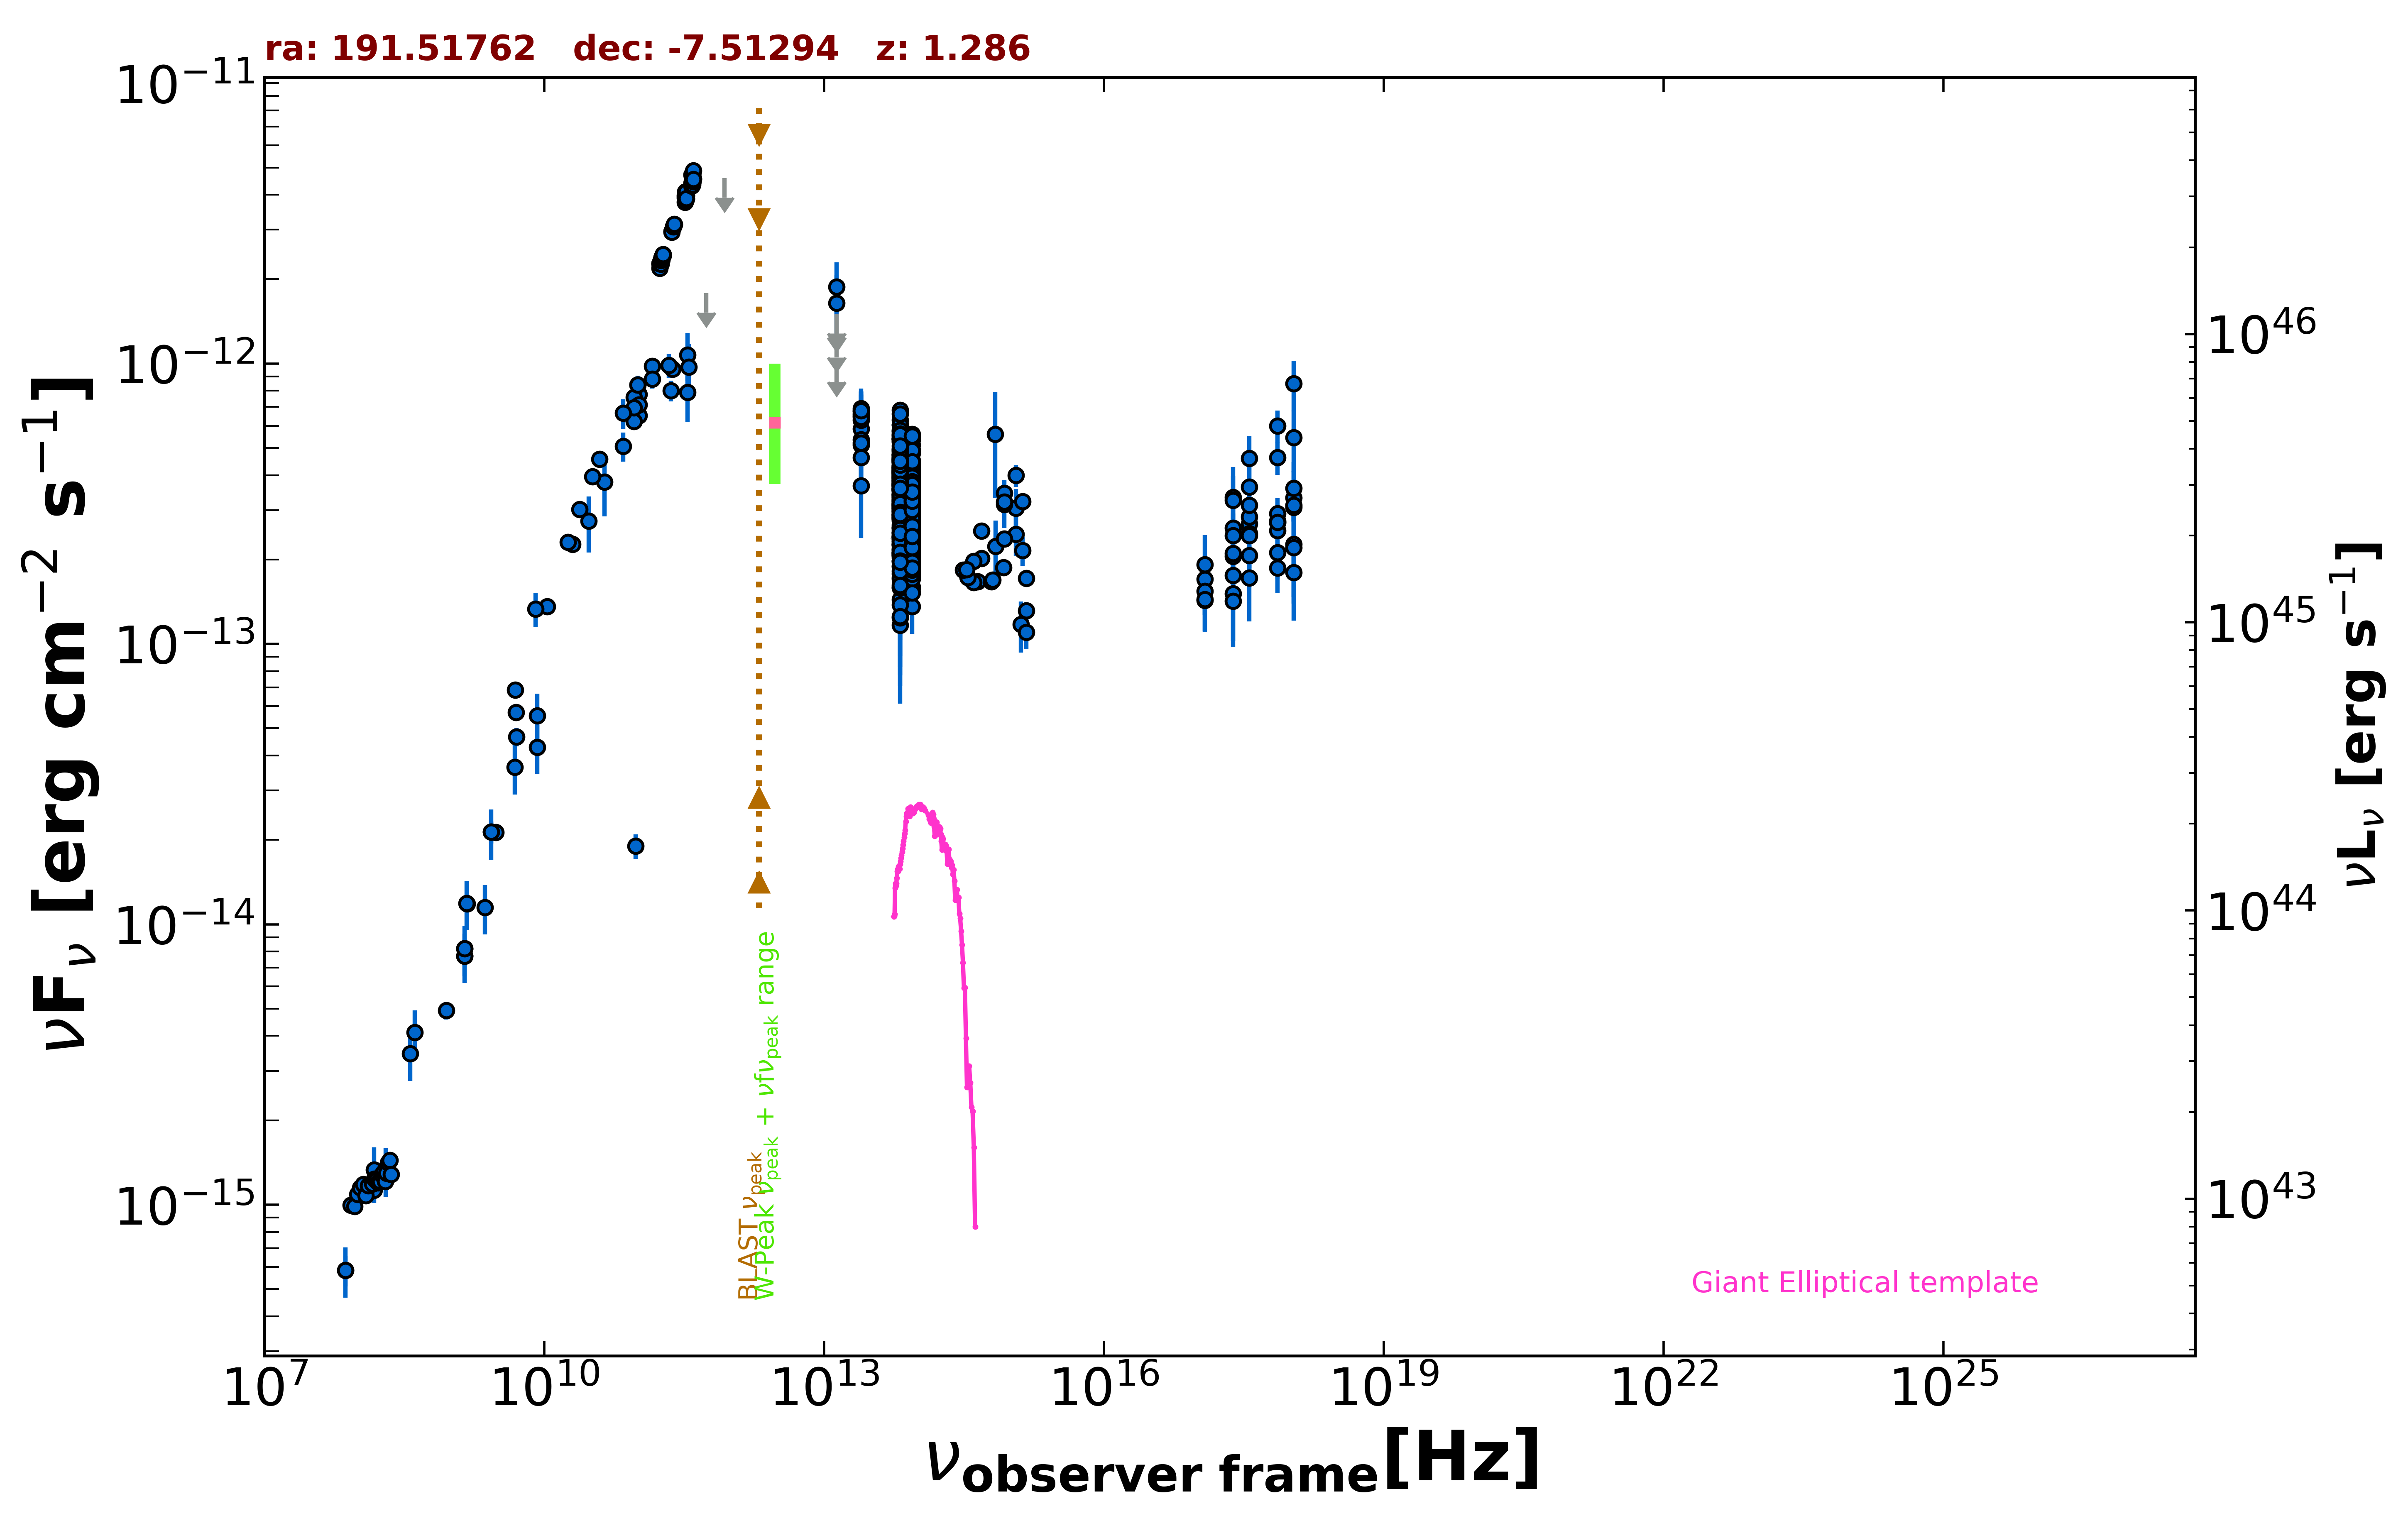

The file beside this chart, header and first rows:
freq., flux, err_flux, MJD_start, MJD_end, flag, catalog, reference
1.400e+09, 8.202e-15, 2.000e-18, 55000, 55000, , FIRST, White et al. 1997  ApJ  475 479
1.400e+09, 7.710e-15, 2.310e-16, 55000, 55000, , NVSS, Condon et al. 1998  AJ  115  1693
8.870e+08, 4.926e-15, 3.495e-16, 55000, 55000, , RACS, Hale et al. 2021  PASA  38  e058
3.000e+09, 2.127e-14, 4.500e-17, 55000, 55000, , VLASSQL, Gordon et al. 2021  ApJS  255  30
2.418e+17, 3.328e-13, 9.525e-14, 55000, 55000, , RASS, Boller et al. 2016  A&A  103  1
2.418e+17, 2.057e-13, 1.990e-14, 54155, 58699, , 1OUSX, Giommi et al. in preparation
1.209e+17, 1.429e-13, 1.570e-14, 54155, 58699, , 1OUSX, Giommi et al. in preparation
3.627e+17, 2.684e-13, 2.410e-14, 54155, 58699, , 1OUSX, Giommi et al. in preparation
7.253e+17, 2.704e-13, 1.560e-14, 54155, 58699, , 1OUSX, Giommi et al. in preparation
1.088e+18, 3.074e-13, 3.450e-14, 54155, 58699, , 1OUSX, Giommi et al. in preparation
7.253e+17, 2.742e-13, 1.605e-14, 55000, 55000, , 2SXPS, Evans et al. 2020  ApJS  247  54
1.209e+17, 1.705e-13, 1.840e-14, 55000, 55000, , 2SXPS, Evans et al. 2020  ApJS  247  54
3.627e+17, 2.835e-13, 2.560e-14, 55000, 55000, , 2SXPS, Evans et al. 2020  ApJS  247  54
1.088e+18, 3.322e-13, 3.775e-14, 55000, 55000, , 2SXPS, Evans et al. 2020  ApJS  247  54
1.500e+08, 1.127e-15, 1.130e-16, 55000, 55000, , TGSS150, Intema et al. 2017  A&A  598  A781
7.400e+07, 5.846e-16, 7.400e-17, 55000, 55000, , VLSSR, Lane et al. 2014  MNRAS  440 327
2.000e+10, 2.264e-13, 1.140e-14, 55000, 55000, , AT20G, Murphy et al. 2010  MNRAS  402  2403
1.480e+09, 1.184e-14, 5.900e-16, 55000, 55000, , KUEHR, Kuehr et al. 1981  A&AS  45  367
5.009e+09, 4.658e-14, 3.505e-15, 55000, 55000, , KUEHR, Kuehr et al. 1981  A&AS  45  367
2.700e+09, 2.133e-14, 1.890e-15, 55000, 55000, , KUEHR, Kuehr et al. 1981  A&AS  45  367
5.000e+09, 5.700e-14, 2.000e-15, 55000, 55000, , KUEHR, Kuehr et al. 1981  A&AS  45  367
1.070e+10, 1.358e-13, 1.050e-15, 55000, 55000, , KUEHR, Kuehr et al. 1981  A&AS  45  367
4.900e+09, 6.860e-14, 3.430e-15, 55000, 55000, , KUEHR, Kuehr et al. 1981  A&AS  45  367
8.085e+09, 1.334e-13, 1.860e-14, 55000, 55000, , KUEHR, Kuehr et al. 1981  A&AS  45  367
2.286e+11, 8.003e-13, 6.860e-14, 55940, 55940, , ALMA, Bonato et al. 2019  MNRAS  485  1188
1.035e+11, 6.520e-13, 3.105e-14, 56656, 56656, , ALMA, Bonato et al. 2019  MNRAS  485  1188
9.146e+10, 6.219e-13, 1.830e-14, 56656, 56656, , ALMA, Bonato et al. 2019  MNRAS  485  1188
9.506e+10, 1.901e-14, 1.900e-15, 57194, 57194, , ALMA, Bonato et al. 2019  MNRAS  485  1188
3.435e+11, 1.075e-12, 2.097e-13, 57472, 57472, , ALMA, Bonato et al. 2019  MNRAS  485  1188
1.035e+11, 7.762e-13, 7.375e-14, 57472, 57472, , ALMA, Bonato et al. 2019  MNRAS  485  1188
9.150e+10, 7.585e-13, 7.210e-14, 57472, 57472, , ALMA, Bonato et al. 2019  MNRAS  485  1188
2.386e+11, 9.551e-13, 4.780e-14, 57509, 57509, , ALMA, Bonato et al. 2019  MNRAS  485  1188
3.435e+11, 7.900e-13, 1.718e-13, 57678, 57678, , ALMA, Bonato et al. 2019  MNRAS  485  1188
1.035e+11, 7.141e-13, 7.245e-14, 57678, 57678, , ALMA, Bonato et al. 2019  MNRAS  485  1188
9.150e+10, 6.954e-13, 6.405e-14, 57678, 57678, , ALMA, Bonato et al. 2019  MNRAS  485  1188
1.000e+11, 8.383e-13, 6.600e-14, 55000, 55000, , PCCS2100, GHz The Planck Collaboration 2018  A&A  …
1.430e+11, 9.773e-13, 5.475e-14, 55000, 55000, , PCCS2143, GHz The Planck Collaboration 2018  A&A  …
7.000e+10, 6.652e-13, 7.920e-14, 55000, 55000, , PCCS2, 70 GHz The Planck Collaboration 2018  A&…
3.000e+10, 2.740e-13, 6.195e-14, 55000, 55000, , PCNT, The Planck Collaboration 2018  A&A  619 …
4.400e+10, 3.780e-13, 9.340e-14, 55000, 55000, , PCNT, The Planck Collaboration 2018  A&A  619 …
7.000e+10, 5.066e-13, 5.990e-14, 55000, 55000, , PCNT, The Planck Collaboration 2018  A&A  619 …
1.000e+11, 8.402e-13, 5.320e-14, 55000, 55000, , PCNT, The Planck Collaboration 2018  A&A  619 …
1.430e+11, 8.812e-13, 6.725e-14, 55000, 55000, , PCNT, The Planck Collaboration 2018  A&A  619 …
2.170e+11, 9.853e-13, 9.485e-14, 55000, 55000, , PCNT, The Planck Collaboration 2018  A&A  619 …
3.530e+11, 9.706e-13, 2.023e-13, 55000, 55000, , PCNT, The Planck Collaboration 2018  A&A  619 …
5.450e+11, 1.785e-12, 0.000e+00, 55000, 55000, UL, PCNT, The Planck Collaboration 2018  A&A  619 …
8.570e+11, 4.589e-12, 0.000e+00, 55000, 55000, UL, PCNT, The Planck Collaboration 2018  A&A  619 …
8.817e+13, 3.625e-13, 2.700e-15, 55000, 55000, , UNWISE, Schlafly et al. 2019  ApJS  240  30
6.517e+13, 4.064e-13, 4.300e-15, 55000, 55000, , UNWISE, Schlafly et al. 2019  ApJS  240  30
8.817e+13, 3.321e-13, 1.010e-14, 55000, 55000, , WISE, Wright et al. 2010  AJ  140  1868
6.517e+13, 4.186e-13, 1.430e-14, 55000, 55000, , WISE, Wright et al. 2010  AJ  140  1868
2.498e+13, 5.850e-13, 4.155e-14, 55000, 55000, , WISE, Wright et al. 2010  AJ  140  1868
1.363e+13, 1.052e-12, 1.556e-13, 55000, 55000, , WISE, Wright et al. 2010  AJ  140  1868
8.817e+13, 4.898e-13, 3.070e-14, 57757, 57757, , NEOWISE, Mainzer et al. 2014  ApJ  792  30
6.517e+13, 6.278e-13, 4.690e-14, 57757, 57757, , NEOWISE, Mainzer et al. 2014  ApJ  792  30
8.817e+13, 5.361e-13, 3.110e-14, 57757, 57757, , NEOWISE, Mainzer et al. 2014  ApJ  792  30
6.517e+13, 6.029e-13, 4.280e-14, 57757, 57757, , NEOWISE, Mainzer et al. 2014  ApJ  792  30
8.817e+13, 4.778e-13, 3.305e-14, 57757, 57757, , NEOWISE, Mainzer et al. 2014  ApJ  792  30
6.517e+13, 5.758e-13, 6.270e-14, 57757, 57757, , NEOWISE, Mainzer et al. 2014  ApJ  792  30
8.817e+13, 4.394e-13, 3.035e-14, 57758, 57758, , NEOWISE, Mainzer et al. 2014  ApJ  792  30
... 623 more rows
